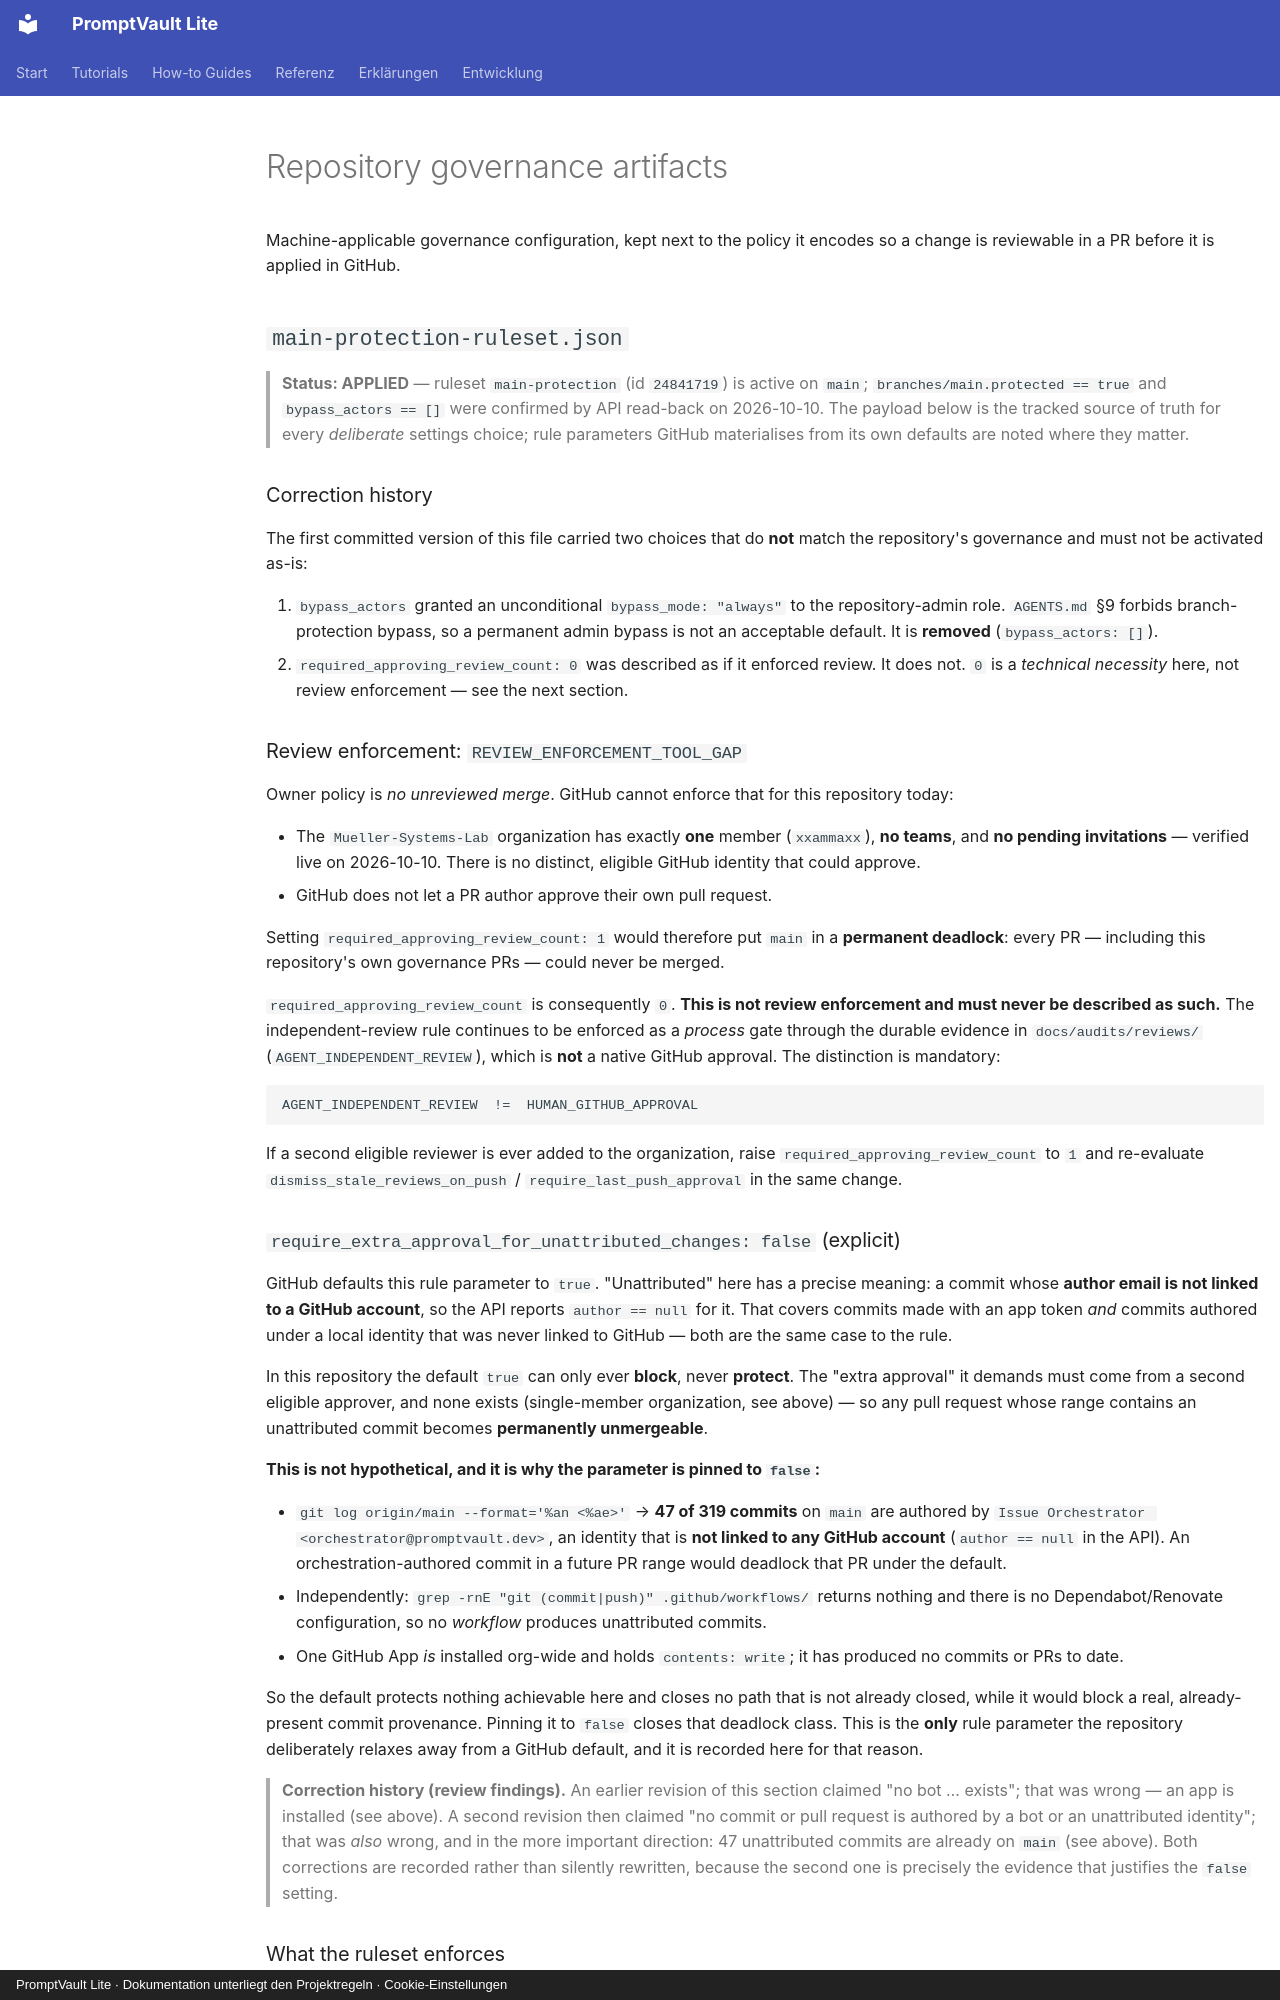

repository: Mueller-Systems-Lab/promptvault-lite · page: governance/index.html · generator: mkdocs · copyright: PromptVault Lite · Dokumentation unterliegt den Projektregeln · Cookie-Einstellungen

# Repository governance artifacts

Machine-applicable governance configuration, kept next to the policy it
encodes so a change is reviewable in a PR before it is applied in GitHub.

## `main-protection-ruleset.json`

> **Status: APPLIED** — ruleset `main-protection` (id `24841719`) is active on
> `main`; `branches/main.protected == true` and `bypass_actors == []` were
> confirmed by API read-back on 2026-10-10. The payload below is the tracked
> source of truth for every *deliberate* settings choice; rule parameters GitHub
> materialises from its own defaults are noted where they matter.

### Correction history

The first committed version of this file carried two choices that do **not**
match the repository's governance and must not be activated as-is:

1. `bypass_actors` granted an unconditional `bypass_mode: "always"` to the
   repository-admin role. `AGENTS.md` §9 forbids branch-protection bypass, so a
   permanent admin bypass is not an acceptable default. It is **removed**
   (`bypass_actors: []`).
2. `required_approving_review_count: 0` was described as if it enforced review.
   It does not. `0` is a *technical necessity* here, not review enforcement —
   see the next section.

### Review enforcement: `REVIEW_ENFORCEMENT_TOOL_GAP`

Owner policy is *no unreviewed merge*. GitHub cannot enforce that for this
repository today:

- The `Mueller-Systems-Lab` organization has exactly **one** member
  (`xxammaxx`), **no teams**, and **no pending invitations** — verified live on
  2026-10-10. There is no distinct, eligible GitHub identity that could approve.
- GitHub does not let a PR author approve their own pull request.

Setting `required_approving_review_count: 1` would therefore put `main` in a
**permanent deadlock**: every PR — including this repository's own governance
PRs — could never be merged.

`required_approving_review_count` is consequently `0`. **This is not review
enforcement and must never be described as such.** The independent-review rule
continues to be enforced as a *process* gate through the durable evidence in
`docs/audits/reviews/` (`AGENT_INDEPENDENT_REVIEW`), which is **not** a native
GitHub approval. The distinction is mandatory:

```
AGENT_INDEPENDENT_REVIEW  !=  HUMAN_GITHUB_APPROVAL
```

If a second eligible reviewer is ever added to the organization, raise
`required_approving_review_count` to `1` and re-evaluate
`dismiss_stale_reviews_on_push` / `require_last_push_approval` in the same
change.
